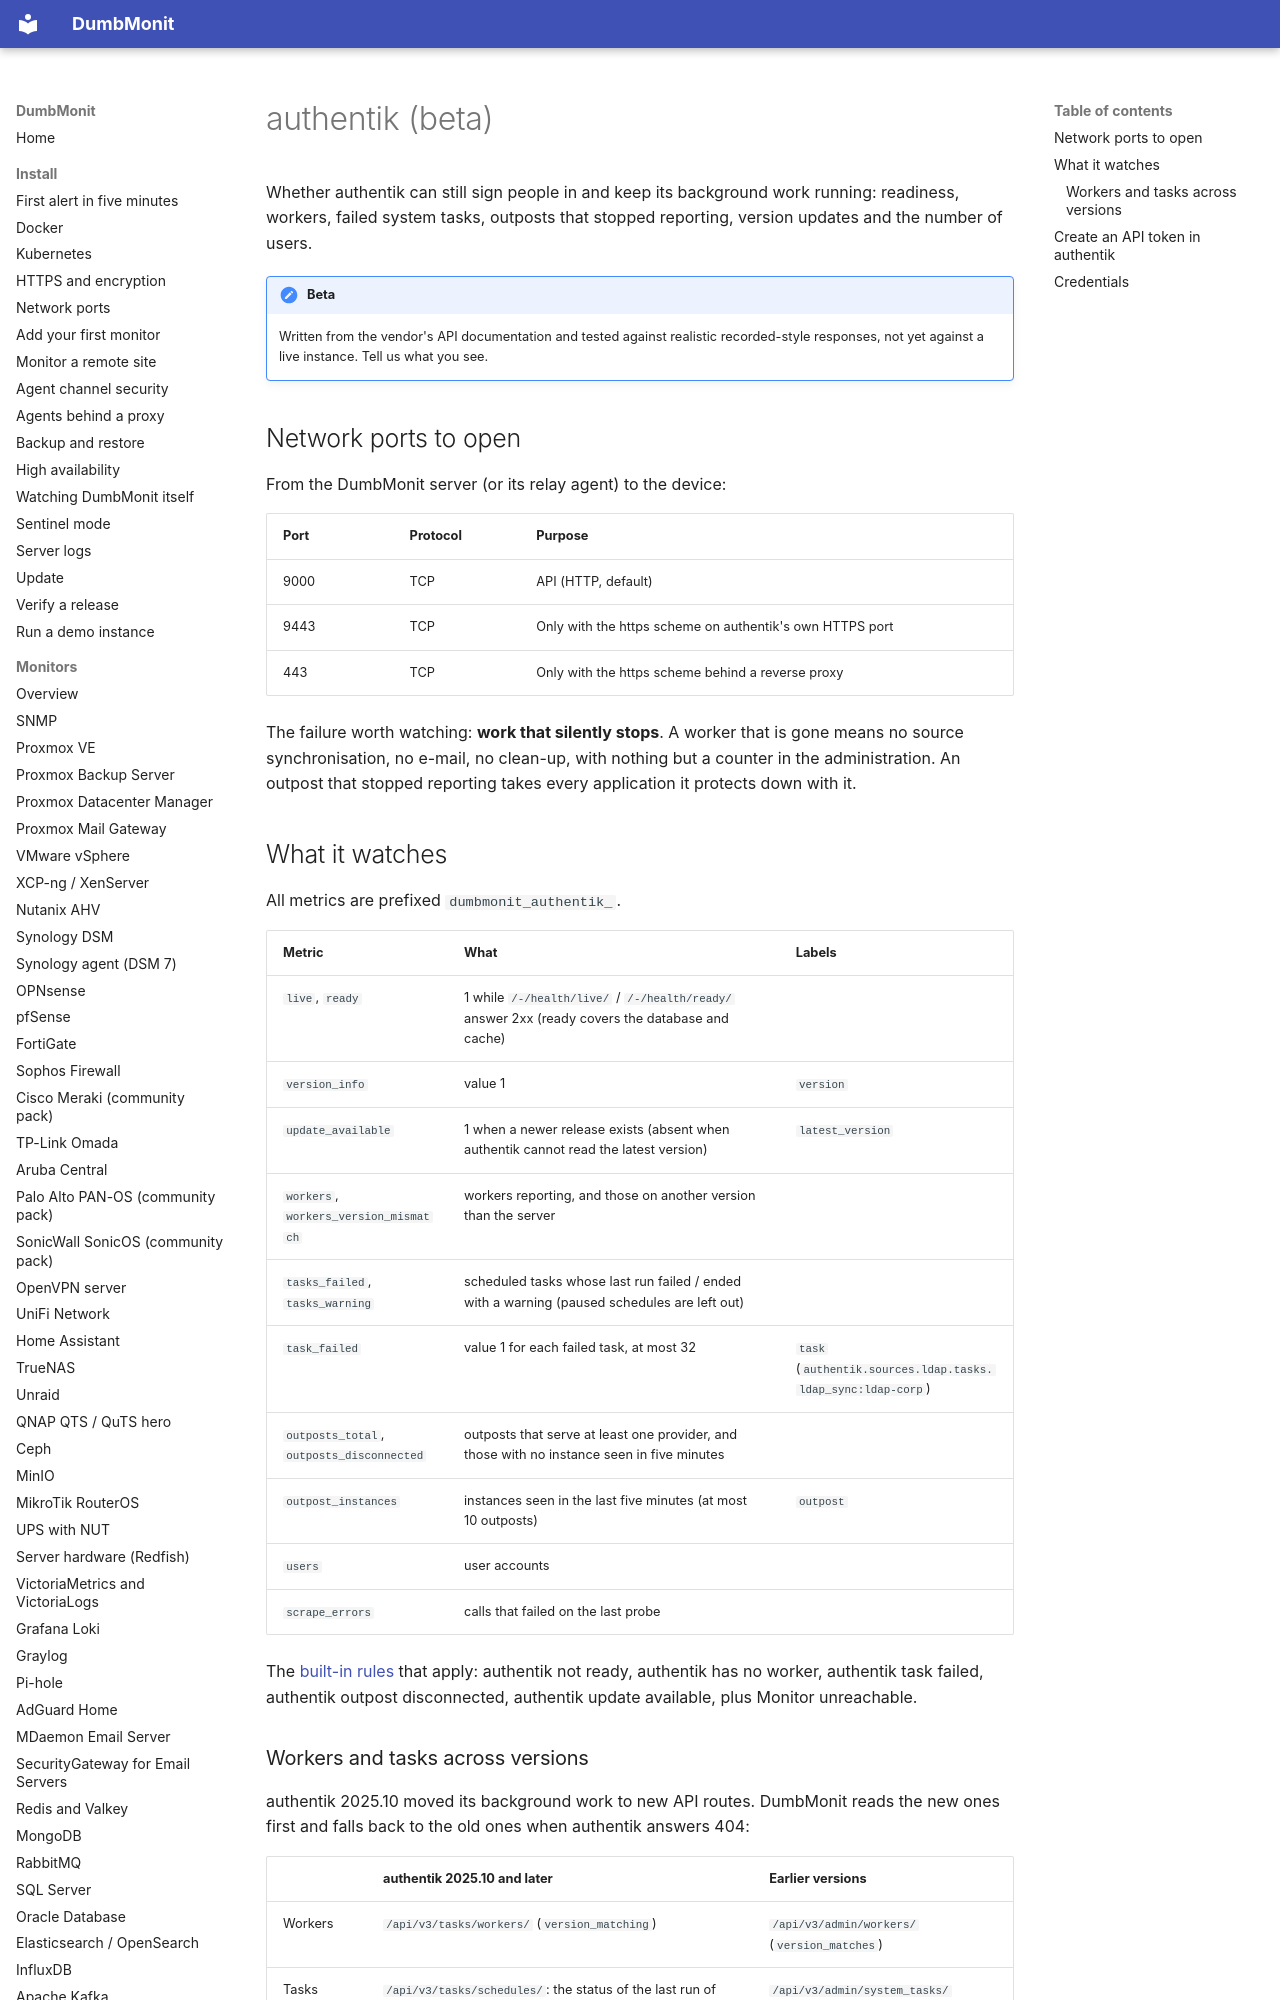

repository: Deni7/dumbmonit · page: devices/authentik/index.html · generator: mkdocs

# authentik (beta)

Whether authentik can still sign people in and keep its background work running: readiness, workers, failed system tasks, outposts that stopped reporting, version updates and the number of users.

!!! note "Beta"
    Written from the vendor's API documentation and tested against realistic recorded-style responses, not yet against a live instance. Tell us what you see.

## Network ports to open

From the DumbMonit server (or its relay agent) to the device:

| Port | Protocol | Purpose |
|---|---|---|
| 9000 | TCP | API (HTTP, default) |
| 9443 | TCP | Only with the https scheme on authentik's own HTTPS port |
| 443 | TCP | Only with the https scheme behind a reverse proxy |

The failure worth watching: **work that silently stops**. A worker that is gone means no source synchronisation, no e-mail, no clean-up, with nothing but a counter in the administration. An outpost that stopped reporting takes every application it protects down with it.
